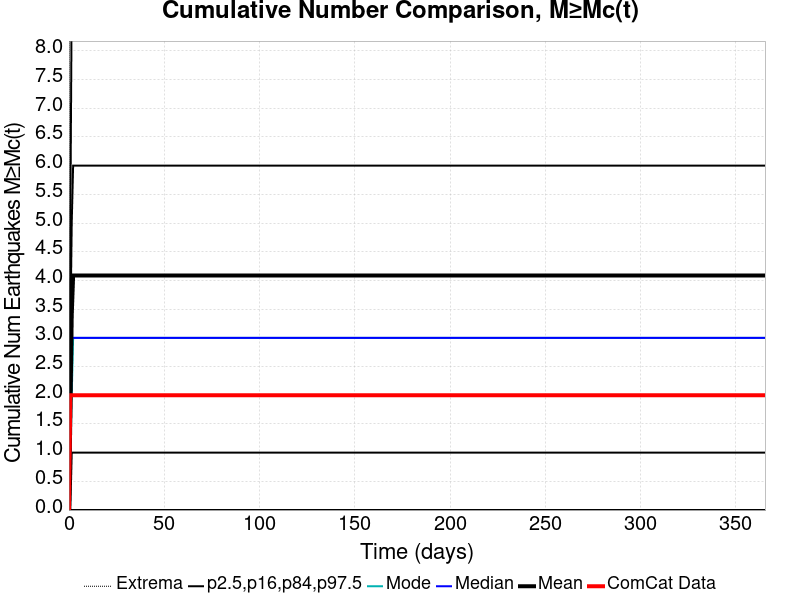

Values plotted in this chart, from the file beside it:
Time (days), ComCat Data, Simulation Mean, Simulation Median, Simulation Mode, Simulation Minimum, Simulation Maximum, 2.5 %-ile, 16 %-ile, 84 %-ile, 97.5 %-ile
0.0, 0.0, 0.0, 0.0, 0.0, 0.0, 0.0, 0.0, 0.0, 0.0, 0.0
0.732, 2.0, 1.619, 1.0, 1.0, 0.0, 935.0, 0.0, 0.0, 3.0, 5.0
1.464, 2.0, 3.39, 3.0, 2.0, 0.0, 1713, 0.0, 1.0, 5.0, 9.0
2.196, 2.0, 4.085, 3.0, 3.0, 0.0, 2047, 0.0, 1.0, 6.0, 10.0
2.928, 2.0, 4.085, 3.0, 3.0, 0.0, 2047, 0.0, 1.0, 6.0, 10.0
3.66, 2.0, 4.085, 3.0, 3.0, 0.0, 2047, 0.0, 1.0, 6.0, 10.0
4.392, 2.0, 4.085, 3.0, 3.0, 0.0, 2047, 0.0, 1.0, 6.0, 10.0
5.124, 2.0, 4.085, 3.0, 3.0, 0.0, 2047, 0.0, 1.0, 6.0, 10.0
5.856, 2.0, 4.085, 3.0, 3.0, 0.0, 2047, 0.0, 1.0, 6.0, 10.0
6.588, 2.0, 4.085, 3.0, 3.0, 0.0, 2047, 0.0, 1.0, 6.0, 10.0
7.32, 2.0, 4.085, 3.0, 3.0, 0.0, 2047, 0.0, 1.0, 6.0, 10.0
8.052, 2.0, 4.085, 3.0, 3.0, 0.0, 2047, 0.0, 1.0, 6.0, 10.0
8.784, 2.0, 4.085, 3.0, 3.0, 0.0, 2047, 0.0, 1.0, 6.0, 10.0
9.516, 2.0, 4.085, 3.0, 3.0, 0.0, 2047, 0.0, 1.0, 6.0, 10.0
10.25, 2.0, 4.085, 3.0, 3.0, 0.0, 2047, 0.0, 1.0, 6.0, 10.0
10.98, 2.0, 4.085, 3.0, 3.0, 0.0, 2047, 0.0, 1.0, 6.0, 10.0
11.71, 2.0, 4.085, 3.0, 3.0, 0.0, 2047, 0.0, 1.0, 6.0, 10.0
12.44, 2.0, 4.085, 3.0, 3.0, 0.0, 2047, 0.0, 1.0, 6.0, 10.0
13.18, 2.0, 4.085, 3.0, 3.0, 0.0, 2047, 0.0, 1.0, 6.0, 10.0
13.91, 2.0, 4.085, 3.0, 3.0, 0.0, 2047, 0.0, 1.0, 6.0, 10.0
14.64, 2.0, 4.085, 3.0, 3.0, 0.0, 2047, 0.0, 1.0, 6.0, 10.0
15.37, 2.0, 4.085, 3.0, 3.0, 0.0, 2047, 0.0, 1.0, 6.0, 10.0
16.1, 2.0, 4.085, 3.0, 3.0, 0.0, 2047, 0.0, 1.0, 6.0, 10.0
16.84, 2.0, 4.085, 3.0, 3.0, 0.0, 2047, 0.0, 1.0, 6.0, 10.0
17.57, 2.0, 4.085, 3.0, 3.0, 0.0, 2047, 0.0, 1.0, 6.0, 10.0
18.3, 2.0, 4.085, 3.0, 3.0, 0.0, 2047, 0.0, 1.0, 6.0, 10.0
19.03, 2.0, 4.085, 3.0, 3.0, 0.0, 2047, 0.0, 1.0, 6.0, 10.0
19.76, 2.0, 4.085, 3.0, 3.0, 0.0, 2047, 0.0, 1.0, 6.0, 10.0
20.49, 2.0, 4.085, 3.0, 3.0, 0.0, 2047, 0.0, 1.0, 6.0, 10.0
21.23, 2.0, 4.085, 3.0, 3.0, 0.0, 2047, 0.0, 1.0, 6.0, 10.0
21.96, 2.0, 4.085, 3.0, 3.0, 0.0, 2047, 0.0, 1.0, 6.0, 10.0
22.69, 2.0, 4.085, 3.0, 3.0, 0.0, 2047, 0.0, 1.0, 6.0, 10.0
23.42, 2.0, 4.085, 3.0, 3.0, 0.0, 2047, 0.0, 1.0, 6.0, 10.0
24.15, 2.0, 4.085, 3.0, 3.0, 0.0, 2047, 0.0, 1.0, 6.0, 10.0
24.89, 2.0, 4.085, 3.0, 3.0, 0.0, 2047, 0.0, 1.0, 6.0, 10.0
25.62, 2.0, 4.085, 3.0, 3.0, 0.0, 2047, 0.0, 1.0, 6.0, 10.0
26.35, 2.0, 4.085, 3.0, 3.0, 0.0, 2047, 0.0, 1.0, 6.0, 10.0
27.08, 2.0, 4.085, 3.0, 3.0, 0.0, 2047, 0.0, 1.0, 6.0, 10.0
27.81, 2.0, 4.085, 3.0, 3.0, 0.0, 2047, 0.0, 1.0, 6.0, 10.0
28.55, 2.0, 4.085, 3.0, 3.0, 0.0, 2047, 0.0, 1.0, 6.0, 10.0
29.28, 2.0, 4.085, 3.0, 3.0, 0.0, 2047, 0.0, 1.0, 6.0, 10.0
30.01, 2.0, 4.085, 3.0, 3.0, 0.0, 2047, 0.0, 1.0, 6.0, 10.0
30.74, 2.0, 4.085, 3.0, 3.0, 0.0, 2047, 0.0, 1.0, 6.0, 10.0
31.47, 2.0, 4.085, 3.0, 3.0, 0.0, 2047, 0.0, 1.0, 6.0, 10.0
32.21, 2.0, 4.085, 3.0, 3.0, 0.0, 2047, 0.0, 1.0, 6.0, 10.0
32.94, 2.0, 4.085, 3.0, 3.0, 0.0, 2047, 0.0, 1.0, 6.0, 10.0
33.67, 2.0, 4.085, 3.0, 3.0, 0.0, 2047, 0.0, 1.0, 6.0, 10.0
34.4, 2.0, 4.085, 3.0, 3.0, 0.0, 2047, 0.0, 1.0, 6.0, 10.0
35.13, 2.0, 4.085, 3.0, 3.0, 0.0, 2047, 0.0, 1.0, 6.0, 10.0
35.87, 2.0, 4.085, 3.0, 3.0, 0.0, 2047, 0.0, 1.0, 6.0, 10.0
36.6, 2.0, 4.085, 3.0, 3.0, 0.0, 2047, 0.0, 1.0, 6.0, 10.0
37.33, 2.0, 4.085, 3.0, 3.0, 0.0, 2047, 0.0, 1.0, 6.0, 10.0
38.06, 2.0, 4.085, 3.0, 3.0, 0.0, 2047, 0.0, 1.0, 6.0, 10.0
38.79, 2.0, 4.085, 3.0, 3.0, 0.0, 2047, 0.0, 1.0, 6.0, 10.0
39.53, 2.0, 4.085, 3.0, 3.0, 0.0, 2047, 0.0, 1.0, 6.0, 10.0
40.26, 2.0, 4.085, 3.0, 3.0, 0.0, 2047, 0.0, 1.0, 6.0, 10.0
40.99, 2.0, 4.085, 3.0, 3.0, 0.0, 2047, 0.0, 1.0, 6.0, 10.0
41.72, 2.0, 4.085, 3.0, 3.0, 0.0, 2047, 0.0, 1.0, 6.0, 10.0
42.45, 2.0, 4.085, 3.0, 3.0, 0.0, 2047, 0.0, 1.0, 6.0, 10.0
43.19, 2.0, 4.085, 3.0, 3.0, 0.0, 2047, 0.0, 1.0, 6.0, 10.0
... 440 more rows
